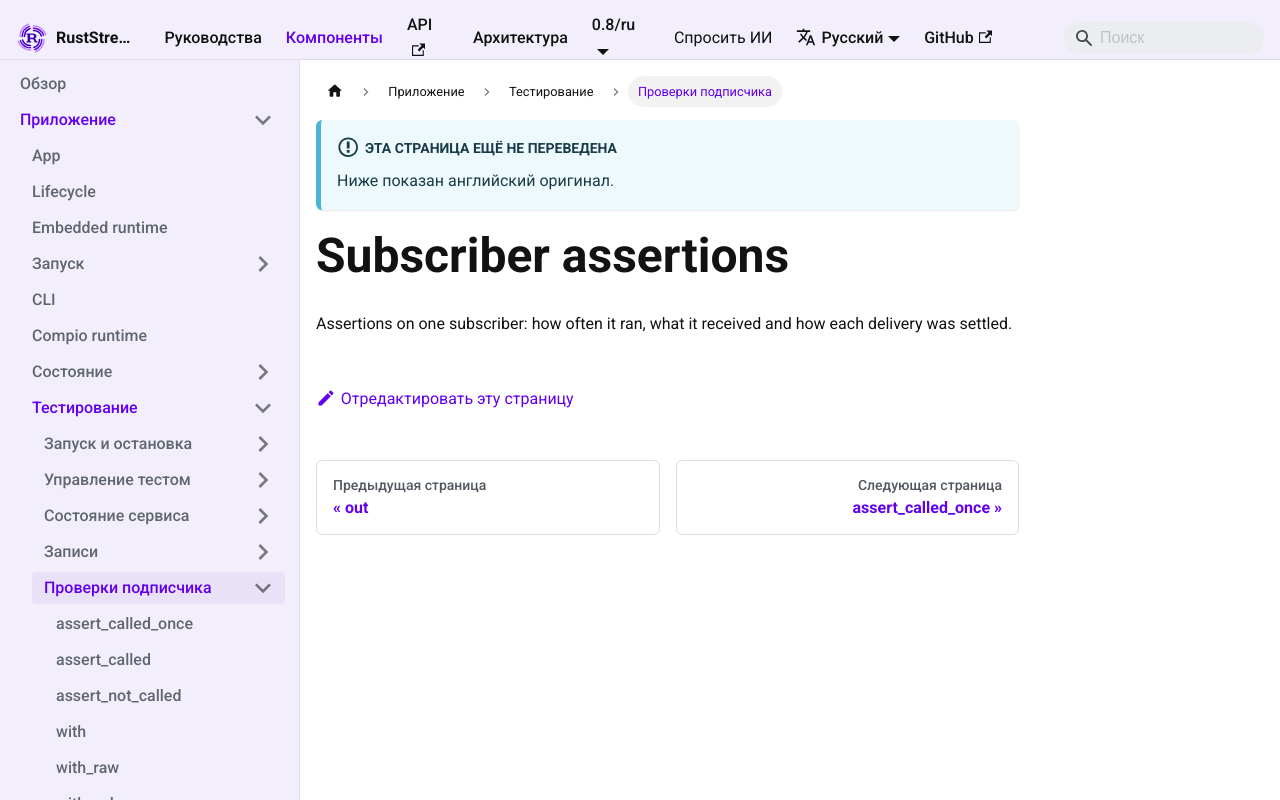

repository: powersemmi/ruststream · page: 0.8/ru/components/application/testing/subscriber-assertions/index.html · generator: mkdocs

---
description: "Assertions on one subscriber: how often it ran, what it received and how each delivery was settled."
---

# Subscriber assertions

Assertions on one subscriber: how often it ran, what it received and how each delivery was settled.
